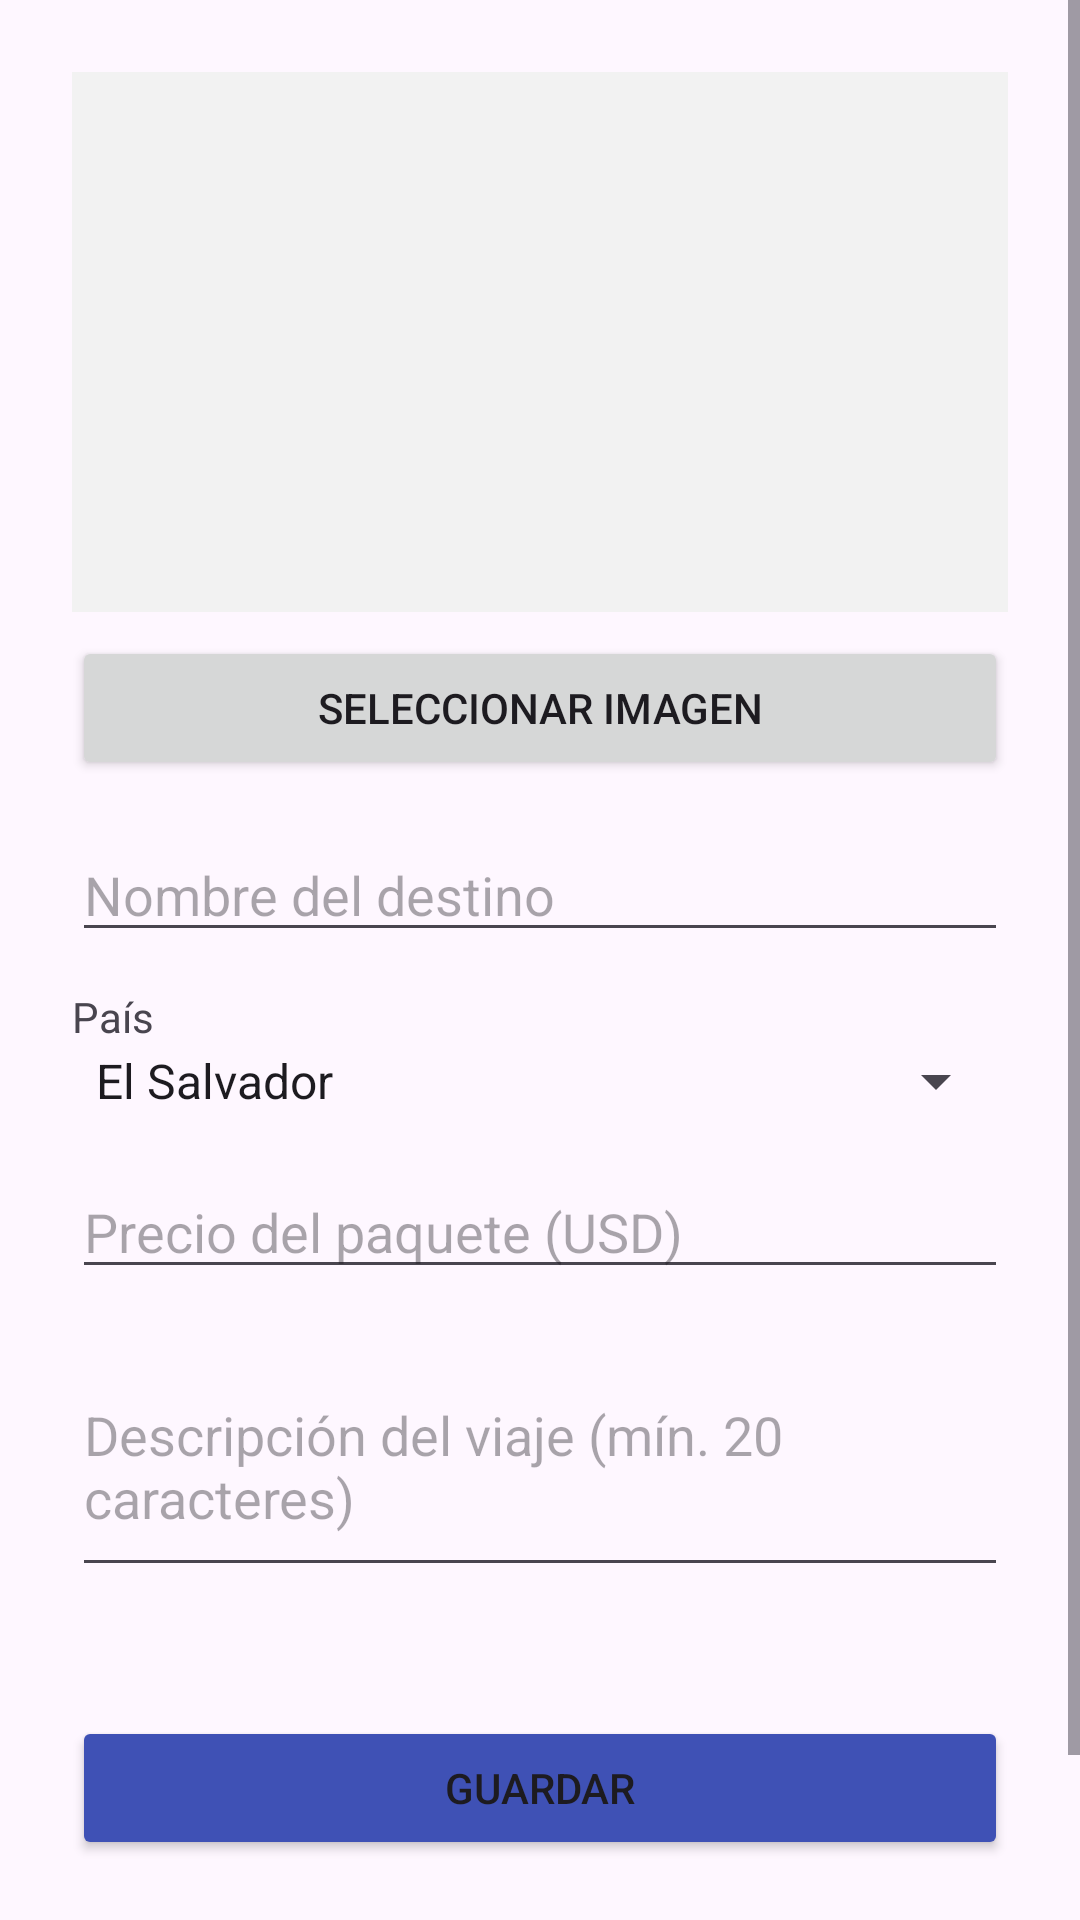

Reconstruct the res/layout file that produces this screen, plus the resources it refers to.
<!-- AndroidManifest.xml: application theme Theme.RutasVivas -->
<!-- res/layout/activity_add_edit_destino.xml -->
<?xml version="1.0" encoding="utf-8"?>
<ScrollView xmlns:android="http://schemas.android.com/apk/res/android"
    android:layout_width="match_parent"
    android:layout_height="match_parent">

    <LinearLayout
        android:layout_width="match_parent"
        android:layout_height="wrap_content"
        android:orientation="vertical"
        android:padding="24dp">

        <ImageView
            android:id="@+id/ivPreview"
            android:layout_width="match_parent"
            android:layout_height="180dp"
            android:scaleType="centerCrop"
            android:background="@color/lightGray"
            android:contentDescription="@string/app_name"/>

        <Button
            android:id="@+id/btnSeleccionarImagen"
            android:layout_width="match_parent"
            android:layout_height="wrap_content"
            android:text="@string/destino_btn_seleccionar_imagen"
            android:layout_marginTop="8dp"/>

        <EditText
            android:id="@+id/etNombre"
            android:layout_width="match_parent"
            android:layout_height="wrap_content"
            android:hint="@string/destino_nombre"
            android:layout_marginTop="16dp"/>

        <TextView
            android:layout_width="wrap_content"
            android:layout_height="wrap_content"
            android:text="@string/destino_pais"
            android:layout_marginTop="12dp"/>

        <Spinner
            android:id="@+id/spinnerPais"
            android:layout_width="match_parent"
            android:layout_height="wrap_content"
            android:entries="@array/lista_paises"/>

        <EditText
            android:id="@+id/etPrecio"
            android:layout_width="match_parent"
            android:layout_height="wrap_content"
            android:hint="@string/destino_precio"
            android:inputType="numberDecimal"
            android:layout_marginTop="16dp"/>

        <EditText
            android:id="@+id/etDescripcion"
            android:layout_width="match_parent"
            android:layout_height="wrap_content"
            android:hint="@string/destino_descripcion"
            android:inputType="textMultiLine"
            android:minLines="3"
            android:layout_marginTop="16dp"/>

        <TextView
            android:id="@+id/tvError"
            android:layout_width="match_parent"
            android:layout_height="wrap_content"
            android:textColor="@color/errorColor"
            android:layout_marginTop="8dp"/>

        <Button
            android:id="@+id/btnGuardar"
            android:layout_width="match_parent"
            android:layout_height="wrap_content"
            android:text="@string/destino_btn_guardar"
            android:backgroundTint="@color/primaryColor"
            android:layout_marginTop="16dp"/>

        <Button
            android:id="@+id/btnCancelar"
            style="?attr/borderlessButtonStyle"
            android:layout_width="match_parent"
            android:layout_height="wrap_content"
            android:text="@string/destino_btn_cancelar"
            android:layout_marginTop="8dp"/>

        <Button
            android:id="@+id/btnEliminar"
            android:layout_width="match_parent"
            android:layout_height="wrap_content"
            android:text="@string/destino_btn_eliminar"
            android:backgroundTint="@color/errorColor"
            android:visibility="gone"
            android:layout_marginTop="8dp"/>

    </LinearLayout>
</ScrollView>
<!-- resources referenced by this layout -->
<resources>
  <string-array name="lista_paises">
          <item>El Salvador</item>
          <item>México</item>
          <item>España</item>
          <item>Francia</item>
          <item>Italia</item>
          <item>Japón</item>
          <item>Estados Unidos</item>
          <item>Costa Rica</item>
          <item>Colombia</item>
          <item>Perú</item>
      </string-array>
  <color name="errorColor">#D32F2F</color>
  <color name="lightGray">#F2F2F2</color>
  <color name="primaryColor">#3F51B5</color>
  <string name="app_name">RutaViva</string>
  <string name="destino_btn_cancelar">Cancelar</string>
  <string name="destino_btn_eliminar">Eliminar</string>
  <string name="destino_btn_guardar">Guardar</string>
  <string name="destino_btn_seleccionar_imagen">Seleccionar imagen</string>
  <string name="destino_descripcion">Descripción del viaje (mín. 20 caracteres)</string>
  <string name="destino_nombre">Nombre del destino</string>
  <string name="destino_pais">País</string>
  <string name="destino_precio">Precio del paquete (USD)</string>
  <style name="Theme.RutasVivas" parent="Base.Theme.RutasVivas" />
  <style name="Base.Theme.RutasVivas" parent="Theme.Material3.DayNight.NoActionBar">
          <item name="colorPrimary">@color/primaryColor</item>
          <item name="colorPrimaryVariant">@color/primaryDarkColor</item>
          <item name="colorOnPrimary">@color/white</item>
          <item name="colorSecondary">@color/accentColor</item>
          <item name="colorSecondaryVariant">@color/accentColor</item>!-- Customize your light theme here. --&gt;
          
      </style>
  <color name="primaryDarkColor">#303F9F</color>
  <color name="white">#FFFFFF</color>
  <color name="accentColor">#FF9800</color>
</resources>
